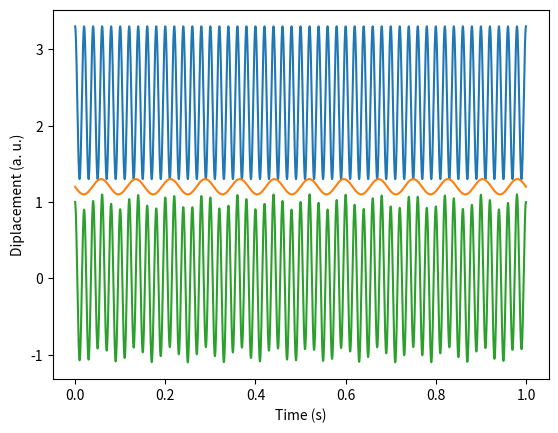

Recreate this plot in Python.
"""
This script calculates and plots superposition of two one-dimensional oscillators.
Play with the parameters in "Edit parameters here" section.
"""

#%% Load packages
import numpy as np
import os
import matplotlib.pyplot as plt
import numpy.matlib

#%% Define parameters
n_f = 100        # Number of modes (total available)
freq = np.arange(1, n_f)

#%% EDIT THESE PARAMETERS
#=============================================================================#

f1 = 50    # Frequency of oscillator 1 (Hz)
f2 = 13    # Frequency of oscillator 2 (Hz)
a1 = 1      # Amplitude of oscillator 1 (arbitrary units)
a2 = 0.1      # Amplitude of oscillator 2 (arbitrary units)
p = 0.5       # Phase difference between the two oscillators, phi_2 - phi_1 (pi rad)
t_end = 1   # End of time axis (s)

#=============================================================================#
#%% Other variables
t_start = 0     # Start time (s)
n_pts = 10000   # Number of data points in time axis
# Define time axis
t_axis = np.linspace(t_start, t_end, n_pts+1, True)

#%% Calculate displacements
# Oscillator 1
x1 = a1*np.cos(2*np.pi*f1*t_axis)       # 2*pi converts linear freq. to anfular freq.
# Oscillator 2
x2 = a2*np.cos(2*np.pi*f2*t_axis + np.pi*p)
# Superposition
x_t = x1 + x2

#%% Plots
# Offsets
o2 = a2 + np.max(x_t)
o1 = a1 + np.max(x2+o2)
plt.figure(1)
plt.clf()
plt.plot(t_axis, x1+o1, t_axis, x2+o2, t_axis, x_t)
plt.xlabel('Time (s)')
plt.ylabel('Diplacement (a. u.)')
